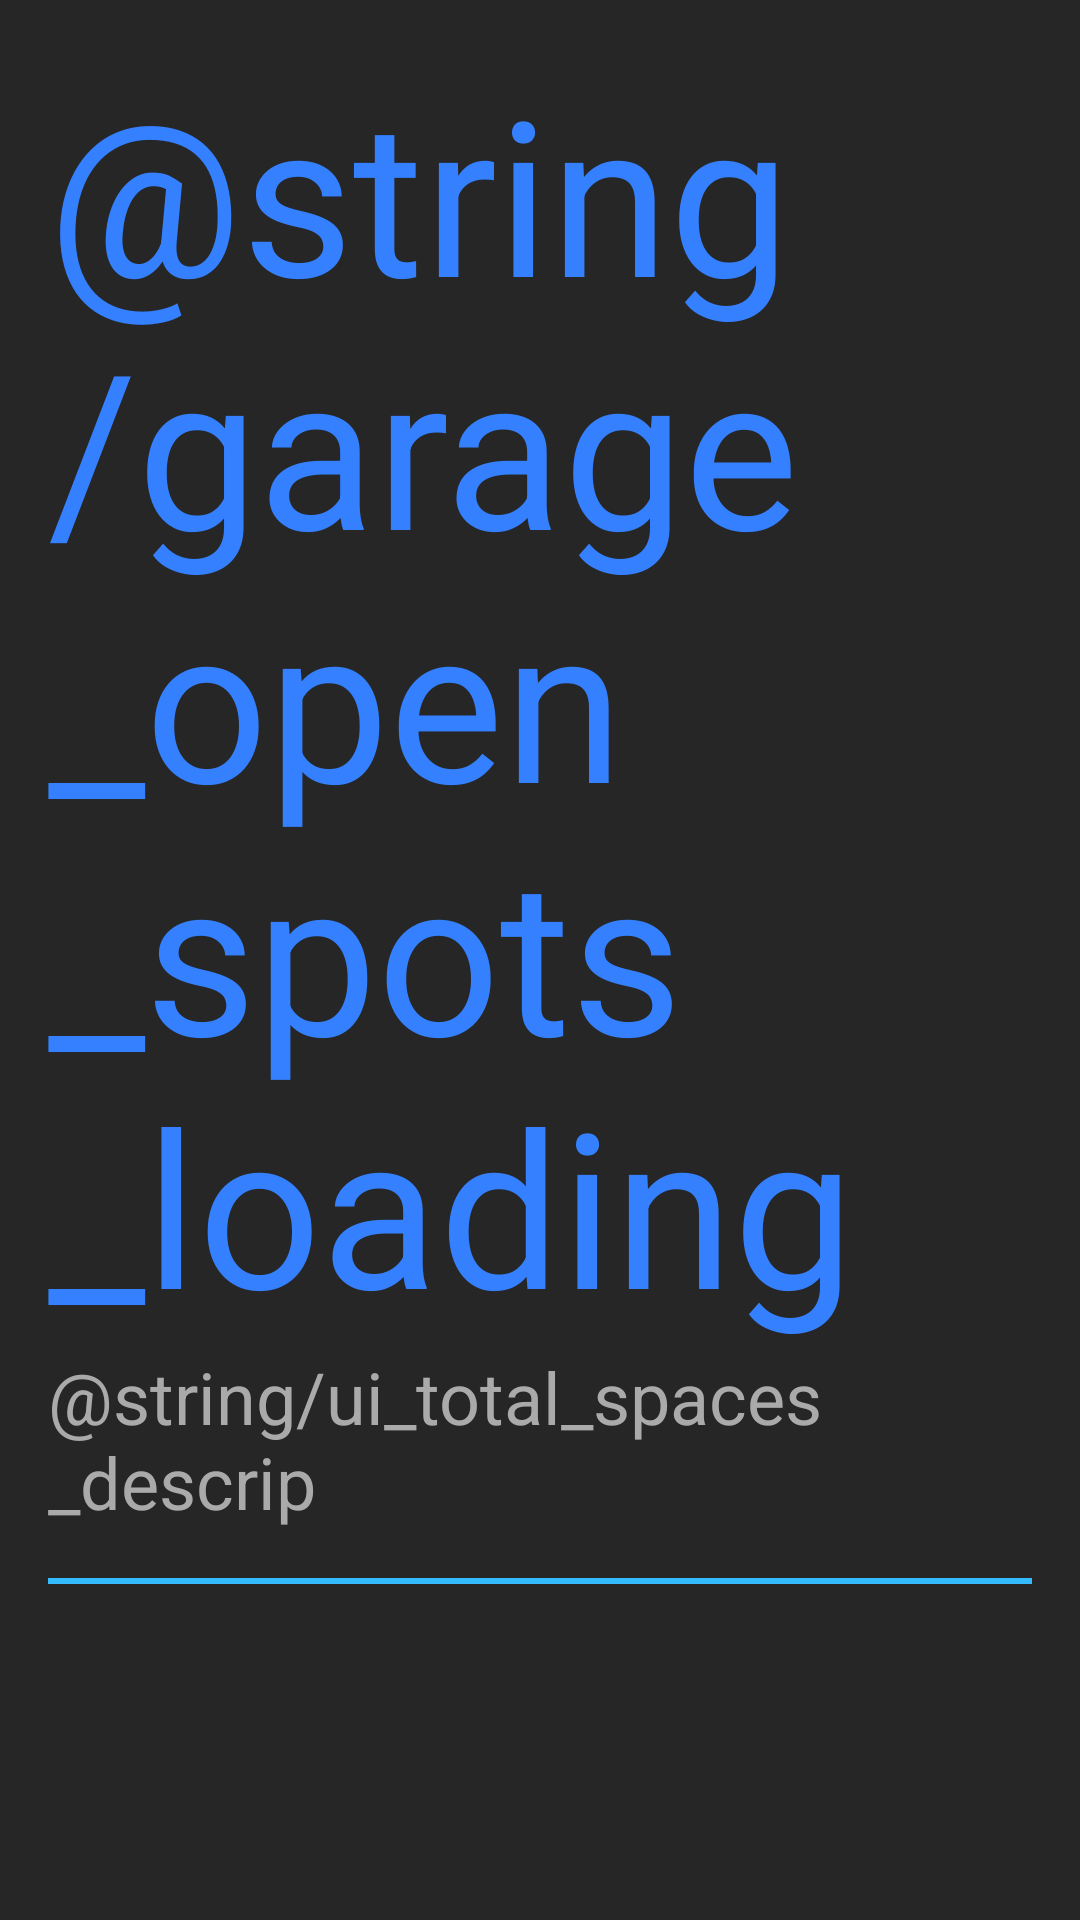

Produce the Android XML layout that renders to this screen, including the resource entries it uses.
<!-- AndroidManifest.xml: application theme AppTheme -->
<!-- res/layout/fragment_parkinglot_detail.xml -->
<LinearLayout
        xmlns:android="http://schemas.android.com/apk/res/android"
        xmlns:tools="http://schemas.android.com/tools"
        android:layout_width="match_parent"
        android:layout_height="match_parent"
        android:paddingLeft="@dimen/activity_horizontal_margin"
        android:paddingRight="@dimen/activity_horizontal_margin"
        android:paddingTop="@dimen/activity_vertical_margin"
        android:paddingBottom="@dimen/activity_vertical_margin"
        android:background="@color/app_background_color"
        tools:context=".ParkinglotDetailActivity$DummySectionFragment"
        android:orientation="vertical"
        android:layout_alignParentTop="true"
        android:layout_centerHorizontal="true">

    <TextView
            android:id="@+id/totalSpotsCount"
            android:layout_width="wrap_content"
            android:layout_height="wrap_content"
            android:textAppearance="?android:attr/textAppearanceLarge"
            android:layout_gravity="center"
            android:textSize="@dimen/total_spots_count_text_size"
            android:textColor="@color/total_spaces_count_color"
            android:text="@string/garage_open_spots_loading"/>

    <TextView
            android:id="@+id/totalSpotsDescrip"
            android:layout_width="wrap_content"
            android:layout_height="wrap_content"
            android:textAppearance="?android:attr/textAppearanceMedium"
            android:text="@string/ui_total_spaces_descrip"
            android:layout_gravity="center"
            android:textSize="@dimen/total_spots_descrip_text_size"
            android:textColor="@color/total_spaces_descrip_color"/>

    <LinearLayout
            android:id="@+id/separator"
            android:orientation="vertical"
            android:layout_width="fill_parent"
            android:layout_height="@dimen/spacer_height"
            android:background="@color/spacer_color"
            android:layout_marginTop="@dimen/activity_vertical_margin"
            android:layout_marginBottom="@dimen/activity_vertical_margin">
    </LinearLayout>

    <LinearLayout
            android:id="@+id/individualFloorsTable"
            android:layout_width="fill_parent"
            android:layout_height="wrap_content"
            android:layout_gravity="center_horizontal|top"
            android:orientation="vertical"
            android:scrollbars="vertical"/>

</LinearLayout>
<!-- resources referenced by this layout -->
<resources>
  <color name="app_background_color">#262626</color>
  <color name="spacer_color">#35bbff</color>
  <color name="total_spaces_count_color">#3580ff</color>
  <color name="total_spaces_descrip_color">#aaaaaa</color>
  <dimen name="activity_horizontal_margin">16dp</dimen>
  <dimen name="activity_vertical_margin">16dp</dimen>
  <dimen name="spacer_height">2dip</dimen>
  <dimen name="total_spots_count_text_size">72dp</dimen>
  <dimen name="total_spots_descrip_text_size">24dp</dimen>
  <style name="AppTheme" parent="AppBaseTheme">
          
      </style>
  <style name="AppBaseTheme" parent="android:Theme.Light">
      
          
      </style>
</resources>
